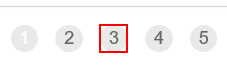
Task: Advance developer - Assigment 2 dispatcher

Workflow: GetTransactionData

Step 1: find the list item '"+in_TransactionNumber.toString+"'
